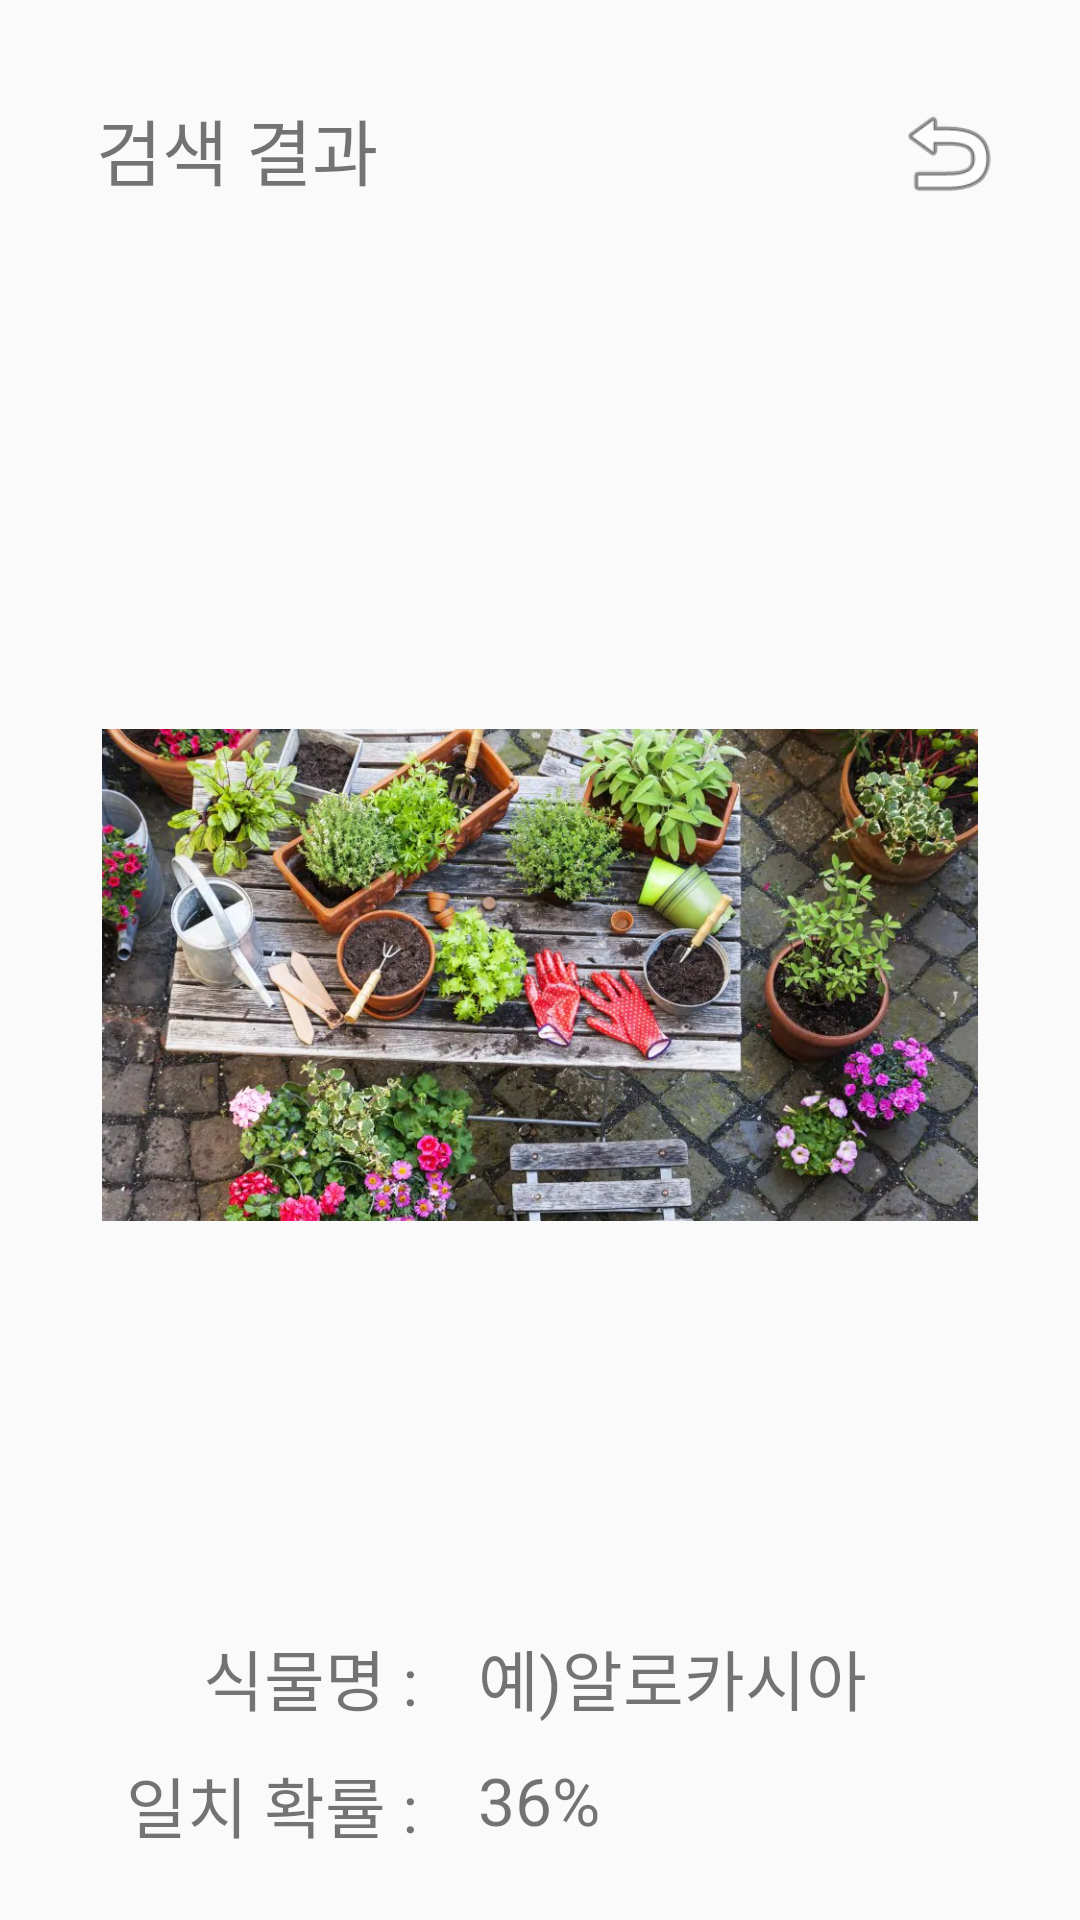

Reconstruct the res/layout file that produces this screen, plus the resources it refers to.
<!-- AndroidManifest.xml: application theme AppTheme -->
<!-- res/layout/activity_image_search_result.xml -->
<?xml version="1.0" encoding="utf-8"?>
<androidx.constraintlayout.widget.ConstraintLayout xmlns:android="http://schemas.android.com/apk/res/android"
    xmlns:app="http://schemas.android.com/apk/res-auto"
    xmlns:tools="http://schemas.android.com/tools"
    android:layout_width="match_parent"
    android:layout_height="match_parent"
    tools:context=".plant_recommend">

    <TextView
        android:id="@+id/menu_name_imagesearchresult"
        android:layout_width="wrap_content"
        android:layout_height="wrap_content"
        android:layout_marginStart="32dp"
        android:layout_marginTop="32dp"
        android:text="@string/imagesearchresult_name"
        android:textSize="24sp"
        app:layout_constraintStart_toStartOf="parent"
        app:layout_constraintTop_toTopOf="parent" />

    <ImageView
        android:id="@+id/imagesearchresult_back"
        android:layout_width="40dp"
        android:layout_height="38dp"
        android:layout_marginTop="32dp"
        android:layout_marginEnd="24dp"
        app:layout_constraintEnd_toEndOf="parent"
        app:layout_constraintTop_toTopOf="parent"
        app:srcCompat="@android:drawable/ic_menu_revert" />

    <ImageView
        android:id="@+id/imagesearchresult_image"
        android:layout_width="292dp"
        android:layout_height="356dp"
        android:layout_marginTop="80dp"
        app:layout_constraintEnd_toEndOf="parent"
        app:layout_constraintStart_toStartOf="parent"
        app:layout_constraintTop_toBottomOf="@+id/menu_name_imagesearchresult"
        app:srcCompat="@drawable/login" />

    <TextView
        android:id="@+id/imagesearchresult_plantname"
        android:layout_width="wrap_content"
        android:layout_height="wrap_content"
        android:layout_marginTop="40dp"
        android:text="@string/imagesearchresult_plantname"
        android:textSize="22sp"
        app:layout_constraintEnd_toEndOf="@+id/imagesearchresult_probability"
        app:layout_constraintTop_toBottomOf="@+id/imagesearchresult_image" />

    <TextView
        android:id="@+id/imagesearchresult_plantname_txt"
        android:layout_width="wrap_content"
        android:layout_height="wrap_content"
        android:layout_marginStart="20dp"
        android:text="예)알로카시아"
        android:textSize="22sp"
        app:layout_constraintStart_toEndOf="@+id/imagesearchresult_plantname"
        app:layout_constraintTop_toTopOf="@+id/imagesearchresult_plantname" />

    <TextView
        android:id="@+id/imagesearchresult_probability"
        android:layout_width="wrap_content"
        android:layout_height="wrap_content"
        android:layout_marginTop="10dp"
        android:text="@string/imagesearchresult_probability"
        android:textSize="22sp"
        app:layout_constraintEnd_toEndOf="parent"
        app:layout_constraintHorizontal_bias="0.16"
        app:layout_constraintStart_toStartOf="parent"
        app:layout_constraintTop_toBottomOf="@+id/imagesearchresult_plantname" />

    <TextView
        android:id="@+id/imagesearchresult_probability_txt"
        android:layout_width="wrap_content"
        android:layout_height="wrap_content"
        android:text="36%"
        android:textSize="22sp"
        app:layout_constraintStart_toStartOf="@+id/imagesearchresult_plantname_txt"
        app:layout_constraintTop_toTopOf="@+id/imagesearchresult_probability" />

    <Button
        android:id="@+id/imagesearchresult_button_info"
        android:layout_width="wrap_content"
        android:layout_height="wrap_content"
        android:layout_marginTop="30dp"
        android:text="@string/imagesearchresult_button_info"
        android:textSize="18sp"
        app:layout_constraintEnd_toEndOf="parent"
        app:layout_constraintStart_toStartOf="parent"
        app:layout_constraintTop_toBottomOf="@+id/imagesearchresult_probability" />


</androidx.constraintlayout.widget.ConstraintLayout>
<!-- resources referenced by this layout -->
<resources>
  <!-- drawable login: png bitmap (drawable, 1030126 bytes) -->
  <string name="imagesearchresult_button_info">식물 정보 보기</string>
  <string name="imagesearchresult_name">검색 결과</string>
  <string name="imagesearchresult_plantname">식물명 :</string>
  <string name="imagesearchresult_probability">일치 확률 :</string>
  <style name="AppTheme" parent="Theme.AppCompat.Light.DarkActionBar">
          
          <item name="colorPrimary">@color/colorPrimary</item>
          <item name="colorPrimaryDark">@color/colorPrimaryDark</item>
          <item name="colorAccent">@color/colorAccent</item>
          <item name="windowNoTitle">true</item>
          <item name="android:windowFullscreen">true</item>
      </style>
  <color name="colorPrimary">#008577</color>
  <color name="colorPrimaryDark">#00574B</color>
  <color name="colorAccent">#D81B60</color>
</resources>
